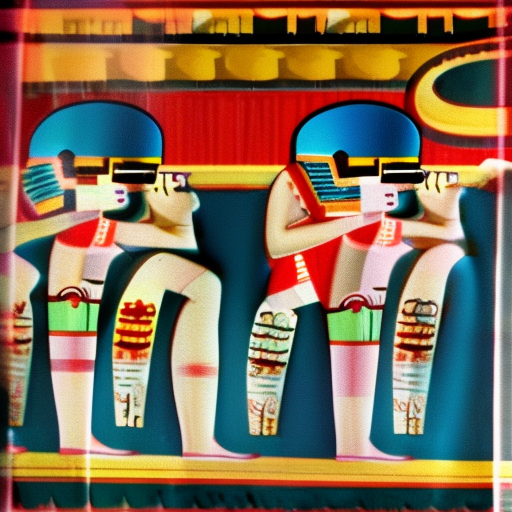
Generation parameters embedded in this image by AUTOMATIC1111 Stable Diffusion web UI or a fork of it (Forge, ...) (PNG 'parameters' text chunk):
Coke in ancient egypt
Steps: 20, Sampler: Euler a, CFG scale: 7, Seed: 2802298526, Size: 512x512, Model hash: ad2a33c361, Model: Stable-Diffusion-2.1